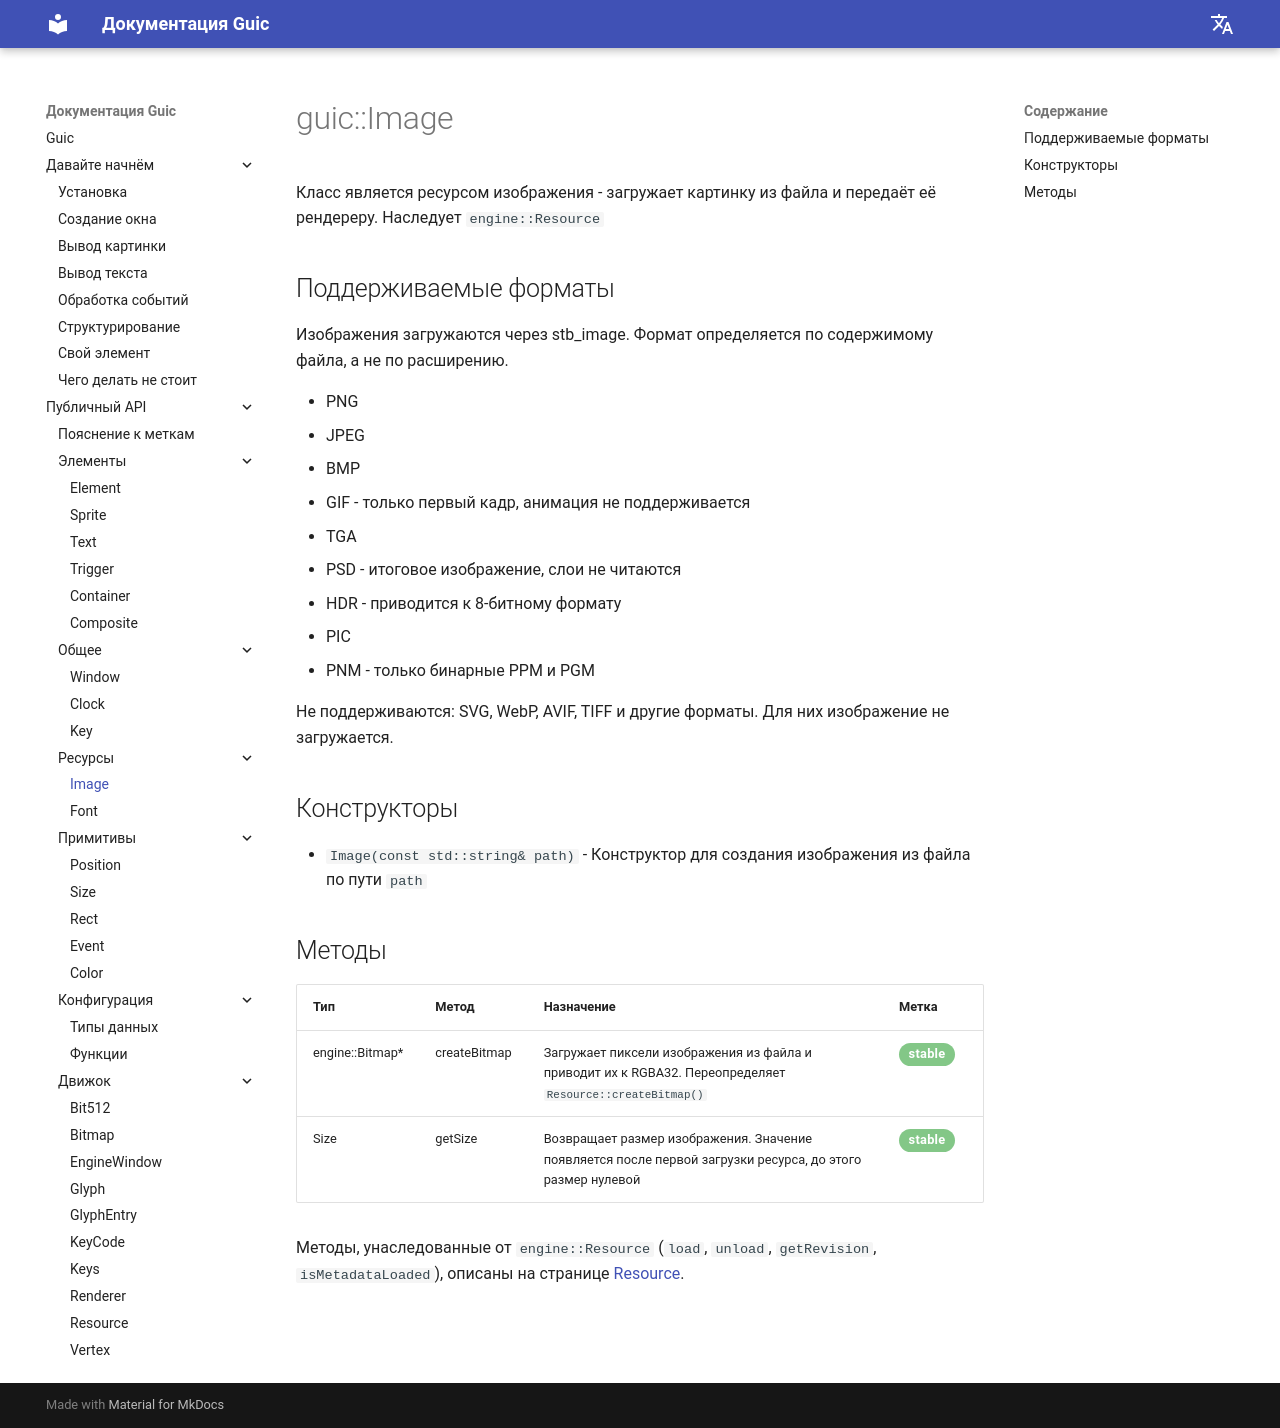

repository: SlideeeX/slideeex.github.io · page: Guic/ru/image/index.html · generator: mkdocs

# guic::Image
Класс является ресурсом изображения - загружает картинку из файла и передаёт её рендереру. Наследует `engine::Resource`

## Поддерживаемые форматы

Изображения загружаются через stb_image. Формат определяется по содержимому файла, а не по расширению.

* PNG
* JPEG
* BMP
* GIF - только первый кадр, анимация не поддерживается
* TGA
* PSD - итоговое изображение, слои не читаются
* HDR - приводится к 8-битному формату
* PIC
* PNM - только бинарные PPM и PGM

Не поддерживаются: SVG, WebP, AVIF, TIFF и другие форматы. Для них изображение не загружается.

## Конструкторы

* `Image(const std::string& path)` - Конструктор для создания изображения из файла по пути `path`

## Методы

|Тип|Метод|Назначение|Метка|
|---|-----|----------|-----|
|engine::Bitmap*|createBitmap|Загружает пиксели изображения из файла и приводит их к RGBA32. Переопределяет `Resource::createBitmap()`|<span class="green-stable">stable</span>|
|Size|getSize|Возвращает размер изображения. Значение появляется после первой загрузки ресурса, до этого размер нулевой|<span class="green-stable">stable</span>|

Методы, унаследованные от `engine::Resource` (`load`, `unload`, `getRevision`, `isMetadataLoaded`), описаны на странице [Resource](resource.md).
